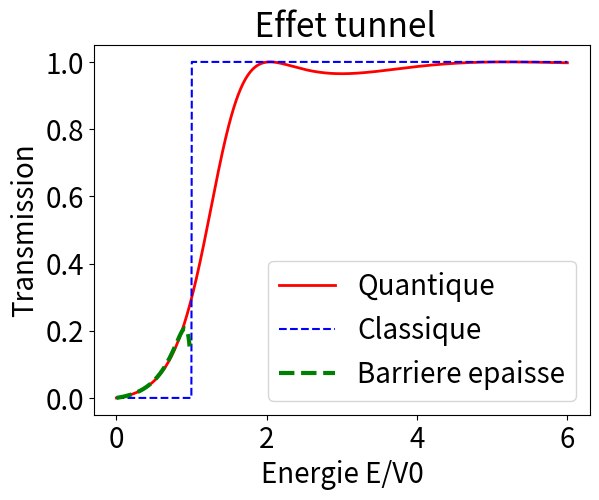
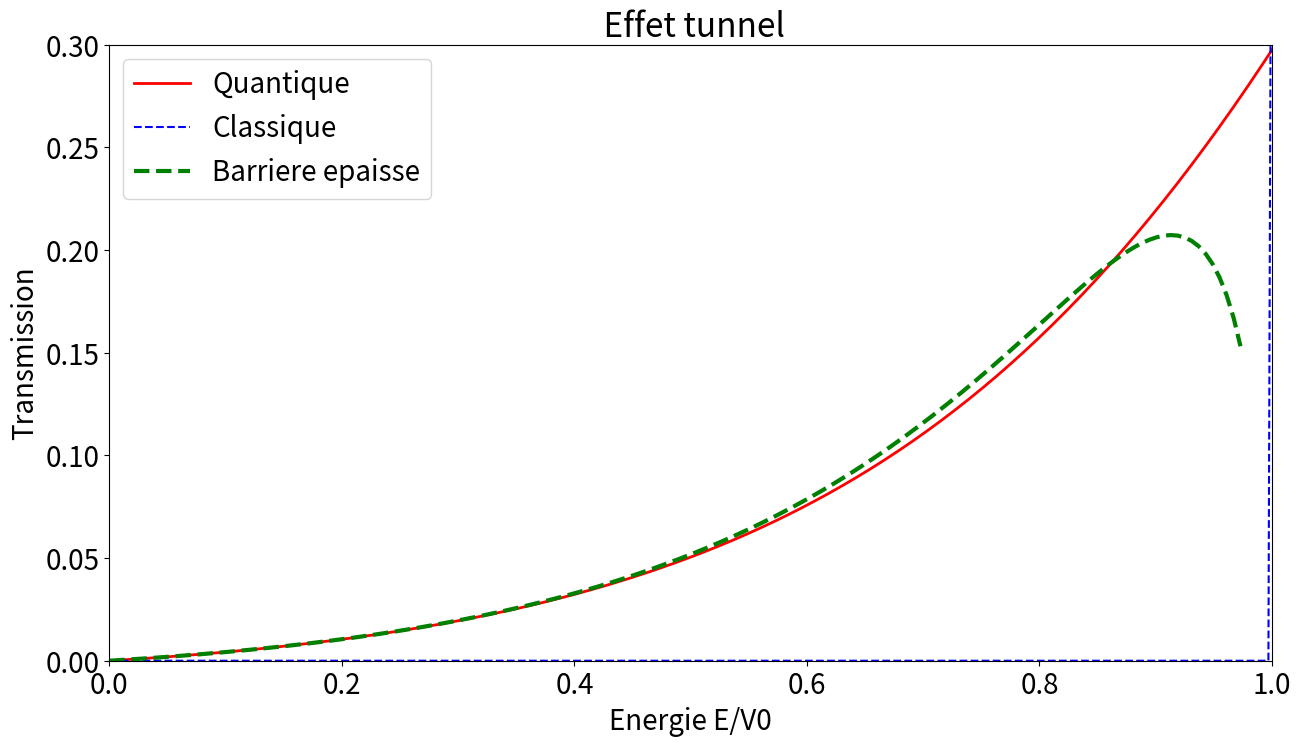

Source code (Python) for these figures, in order:
# -*- coding: utf-8 -*-




import numpy as np
from numpy.lib.scimath import sqrt
import matplotlib.pyplot as plt


titre = " Effet tunnel"

description = r"""
Ce programme permet de calculer la transmission d'une barrière de potentiel pour 
une onde de matière incidente d'énergie $E$ variable. Il permet en particulier de 
mettre en évidence l'effet tunnel. 

La transmission est tracée en fonction de l'énergie de la particule incidente. 
Sont également représentés, l'équivalent classique de la transmission et 
l'approximation de barrière large habituelle en mécanique quantique dans sa limite de validité.

$T = \frac{4K^2k^2}{(K^2+k^2)^2\mathrm{sh}^2(Kd)+4K^2k^2}$

$q = \sqrt{2m(V_0-E)}/\hbar$

$k = \sqrt{2mE}/\hbar$
"""

#===========================================================
# --- Variables globales et paramètres ---------------------
#===========================================================
plt.clf()
hbar = 6.62607015e-34/2/np.pi
e=1.602176565e-19
me = 9.1093837015e-31
mp = 1.672649e-27

m = me
V0 = 4*e # Hauteur de la barriere, c'est l'unite d'energie
approx = 0.5 # Valeur minimale acceptable pour q*d afin que l'approximation de barriere large soit verifiée

E_max=6*V0
d=3e-10

#m = 4*mp
#V0 = 10e6*e # Hauteur de la barriere, c'est l'unite d'energie
#approx = 0.5 # Valeur minimale acceptable pour q*d afin que l'approximation de barriere large soit verifiée
#
#E_max=2*V0
#d=(50-7.3)*1e-15

#===========================================================
# --- Modèle physique --------------------------------------
#===========================================================

def transmission(E, V, d):
    """ Tranmission par effet tunnel: formule exacte"""
    k = sqrt(2*m*E)/hbar # Vecteur d'onde a l'exterieur de la barriere
    q = sqrt(2*m*(V-E))/hbar # Vecteur d'onde a l'interieur de la barriere
    #t = 2*i*k*q*np.exp(-i*k*d)*1/ ( (q**2+k**2)*np.sinh(q*d) + 2*i*q*k*np.cosh(q*d) ) # coefficient de transmission en amplitude
    T = np.real(4*q**2*k**2 / ( (q**2+k**2)**2*np.sinh(q*d)**2 + 4*q**2*k**2 ) ) # coefficient de transmission en probabilite
    return T

def transmission_classique(E, V, d):
    """Tranmission par effet tunnel: cas classique"""
    T = (E-V) > 0 # Si E>V, la particule passe, sinon elle est reflechie
    return T

def limite_large_barriere(E, V, d): 
    """Tranmission par effet tunnel: Cas d'une barriere épaisse, ou la formule se simplifie """
    k = sqrt(2*m*E)/hbar # Vecteur d'onde a l'exterieur de la barriere
    q = sqrt(2*m*(V-E))/hbar # Vecteur d'onde a l'interieur de la barriere
    T=np.real(16*q**2*k**2 / (q**2+k**2)**2 *np.exp(-2*q*d))
    validite = (E<V) & (q*d>approx)
    return T, validite

#===========================================================
# --- Réalisation du plot ----------------------------------
#===========================================================


E_abscisse = np.linspace(0, E_max, 1000)
T_exact = transmission(E_abscisse, V0, d)
T_classique = transmission_classique(E_abscisse, V0, d)
T_large_barriere, validite_large_barriere = limite_large_barriere(E_abscisse, V0, d)



plt.rc('font', size=20)          # controls default text sizes
fig = plt.figure(1,figsize=(15,9))
plt.plot(E_abscisse/V0, T_exact, label='Quantique',lw=2, color='red')
plt.plot(E_abscisse/V0, T_classique, label='Classique', ls='--', color='blue')
plt.plot(E_abscisse[validite_large_barriere]/V0, T_large_barriere[validite_large_barriere], label='Barriere epaisse', lw=3, ls='--', color='green')
plt.xlabel('Energie E/V0')
plt.ylabel('Transmission')
plt.title(titre)
leg=plt.legend(loc='lower right')
plt.savefig('effet_tunnel')
#ax=plt.gca()
#ax.set_ylim(-1, 2)

fig = plt.figure(2,figsize=(15,8))
plt.plot(E_abscisse/V0, T_exact, label='Quantique',lw=2, color='red')
plt.plot(E_abscisse/V0, T_classique, label='Classique', ls='--', color='blue')
plt.plot(E_abscisse[validite_large_barriere]/V0, T_large_barriere[validite_large_barriere], label='Barriere epaisse', lw=3, ls='--', color='green')
plt.xlabel('Energie E/V0')
plt.ylabel('Transmission')
plt.title(titre)
leg=plt.legend(loc='upper left')
ax=plt.gca()
ax.set_ylim(0, 0.3)
ax.set_xlim(0, 1)
plt.savefig('effet_tunnel_2')


q = sqrt(2*m*(V0-V0/2))/hbar
[transmission(V0/2, V0, d),
limite_large_barriere(V0/2, V0, d)[0],
1/q]

plt.show()

